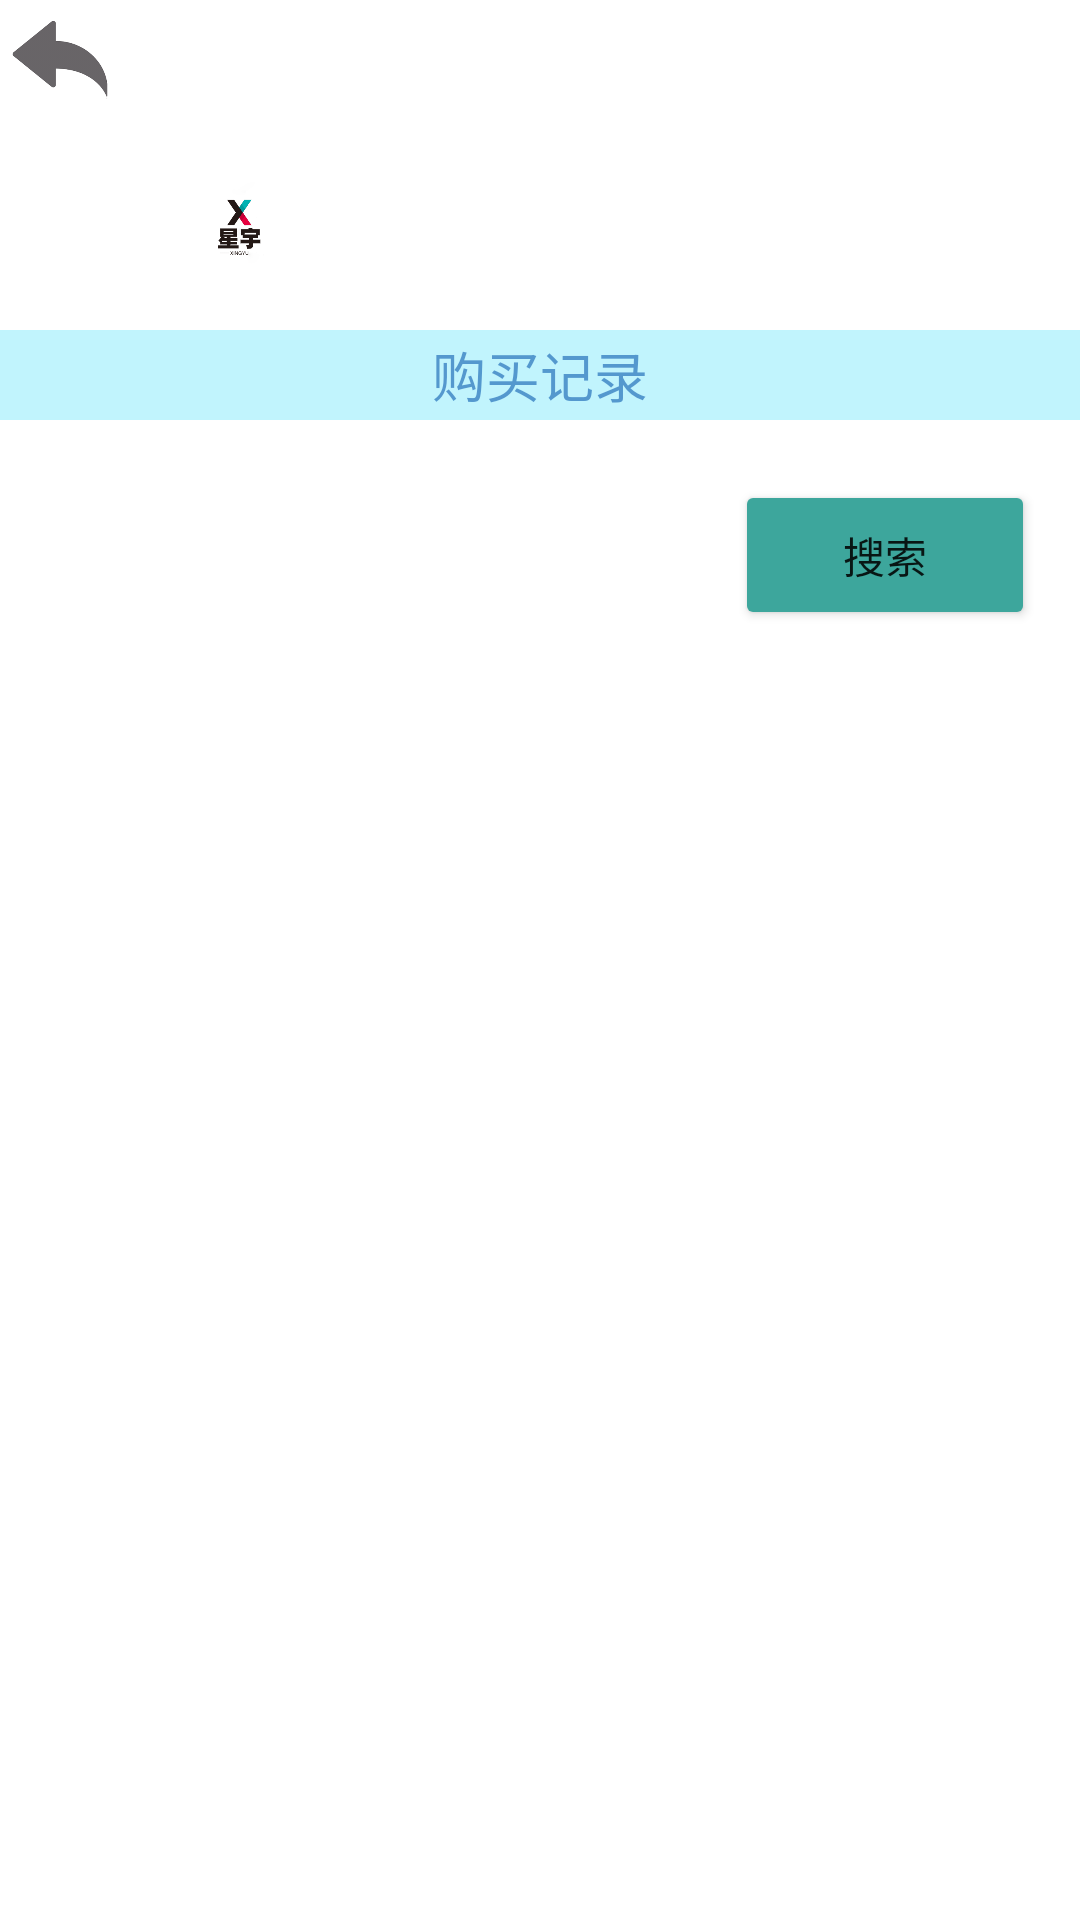

Here is an Android app screen rendered from its layout file. Give the layout XML and the strings, colors and styles it references.
<!-- AndroidManifest.xml: application theme Theme.Class_lesson -->
<!-- res/layout/activity_already_buy_commodity.xml -->
<?xml version="1.0" encoding="utf-8"?>
<LinearLayout
    xmlns:android="http://schemas.android.com/apk/res/android"
    android:layout_width="match_parent"
    android:layout_height="match_parent"
    android:gravity="center_horizontal"
    android:background="@mipmap/jilubg"
    android:orientation="vertical">
    <LinearLayout
        android:layout_width="match_parent"
        android:layout_height="40dp">
        <ImageView
            android:onClick="UserShowGoodsBack"
            android:alpha="0.7"
            android:src="@mipmap/back"
            android:layout_width="40dp"
            android:layout_height="40dp"/>
    </LinearLayout>

    <LinearLayout
        android:layout_marginTop="20dp"
        android:layout_width="match_parent"
        android:gravity="center_horizontal"
        android:layout_height="30dp">
        <ImageView
            android:layout_width="30dp"
            android:layout_height="30dp"
            android:src="@mipmap/logoc"/>
        <TextView
            android:gravity="center_horizontal"
            android:text="星宇购物系统"
            android:textSize="24dp"
            android:textColor="@color/white"
            android:layout_width="200dp"
            android:layout_height="match_parent"/>
    </LinearLayout>
    <LinearLayout
        android:alpha="0.7"
        android:orientation="vertical"
        android:layout_marginTop="20dp"
        android:layout_width="match_parent"
        android:layout_height="wrap_content">
        <TextView
            android:textColor="@color/blue"
            android:background="#A7F0FD"
            android:gravity="center"
            android:textSize="18dp"
            android:text="购买记录"
            android:layout_width="match_parent"
            android:layout_height="30dp"/>
    </LinearLayout>

    <LinearLayout
        android:gravity="center"
        android:layout_marginTop="20dp"
        android:orientation="horizontal"
        android:layout_width="match_parent"
        android:layout_height="wrap_content">
        <EditText
            android:id="@+id/UserShowSousuoinput"
            android:background="@color/transparent_white"
            android:layout_width="230dp"
            android:layout_height="37dp"/>
        <Button
            android:id="@+id/AlreadyBuyGoodsSouSuo"
            android:backgroundTint="#3DA69C"
            android:text="搜索"
            android:layout_width="100dp"
            android:layout_height="50dp"/>

    </LinearLayout>


    <ScrollView
        android:background="@color/transparent_white"
        android:layout_width="330dp"
        android:layout_height="500dp"
        android:layout_marginTop="20dp">

        <LinearLayout
            android:layout_gravity="center_horizontal"
            android:id="@+id/record"
            android:layout_width="match_parent"
            android:layout_height="wrap_content"
            android:gravity="center_horizontal"
            android:orientation="vertical">

        </LinearLayout>
    </ScrollView>

</LinearLayout>
<!-- resources referenced by this layout -->
<resources>
  <color name="blue">#0B6DBA</color>
  <color name="transparent_white">#AAFFFFFF</color>
  <color name="white">#FFFFFFFF</color>
  <!-- mipmap back: png bitmap (mipmap-xxxhdpi, 6645 bytes) -->
  <!-- mipmap logoc: png bitmap (mipmap-xxxhdpi, 10369 bytes) -->
  <style name="Theme.Class_lesson" parent="Theme.MaterialComponents.DayNight.NoActionBar">
          
          <item name="colorPrimary">@color/purple_500</item>
          <item name="colorPrimaryVariant">@color/purple_700</item>
          <item name="colorOnPrimary">@color/white</item>
          
          <item name="colorSecondary">@color/teal_200</item>
          <item name="colorSecondaryVariant">@color/teal_700</item>
          <item name="colorOnSecondary">@color/black</item>
          
          <item name="android:statusBarColor">?attr/colorPrimaryVariant</item>
          
      </style>
  <color name="purple_500">#FF6200EE</color>
  <color name="purple_700">#FF3700B3</color>
  <color name="teal_200">#FF03DAC5</color>
  <color name="teal_700">#FF018786</color>
  <color name="black">#FF000000</color>
</resources>
